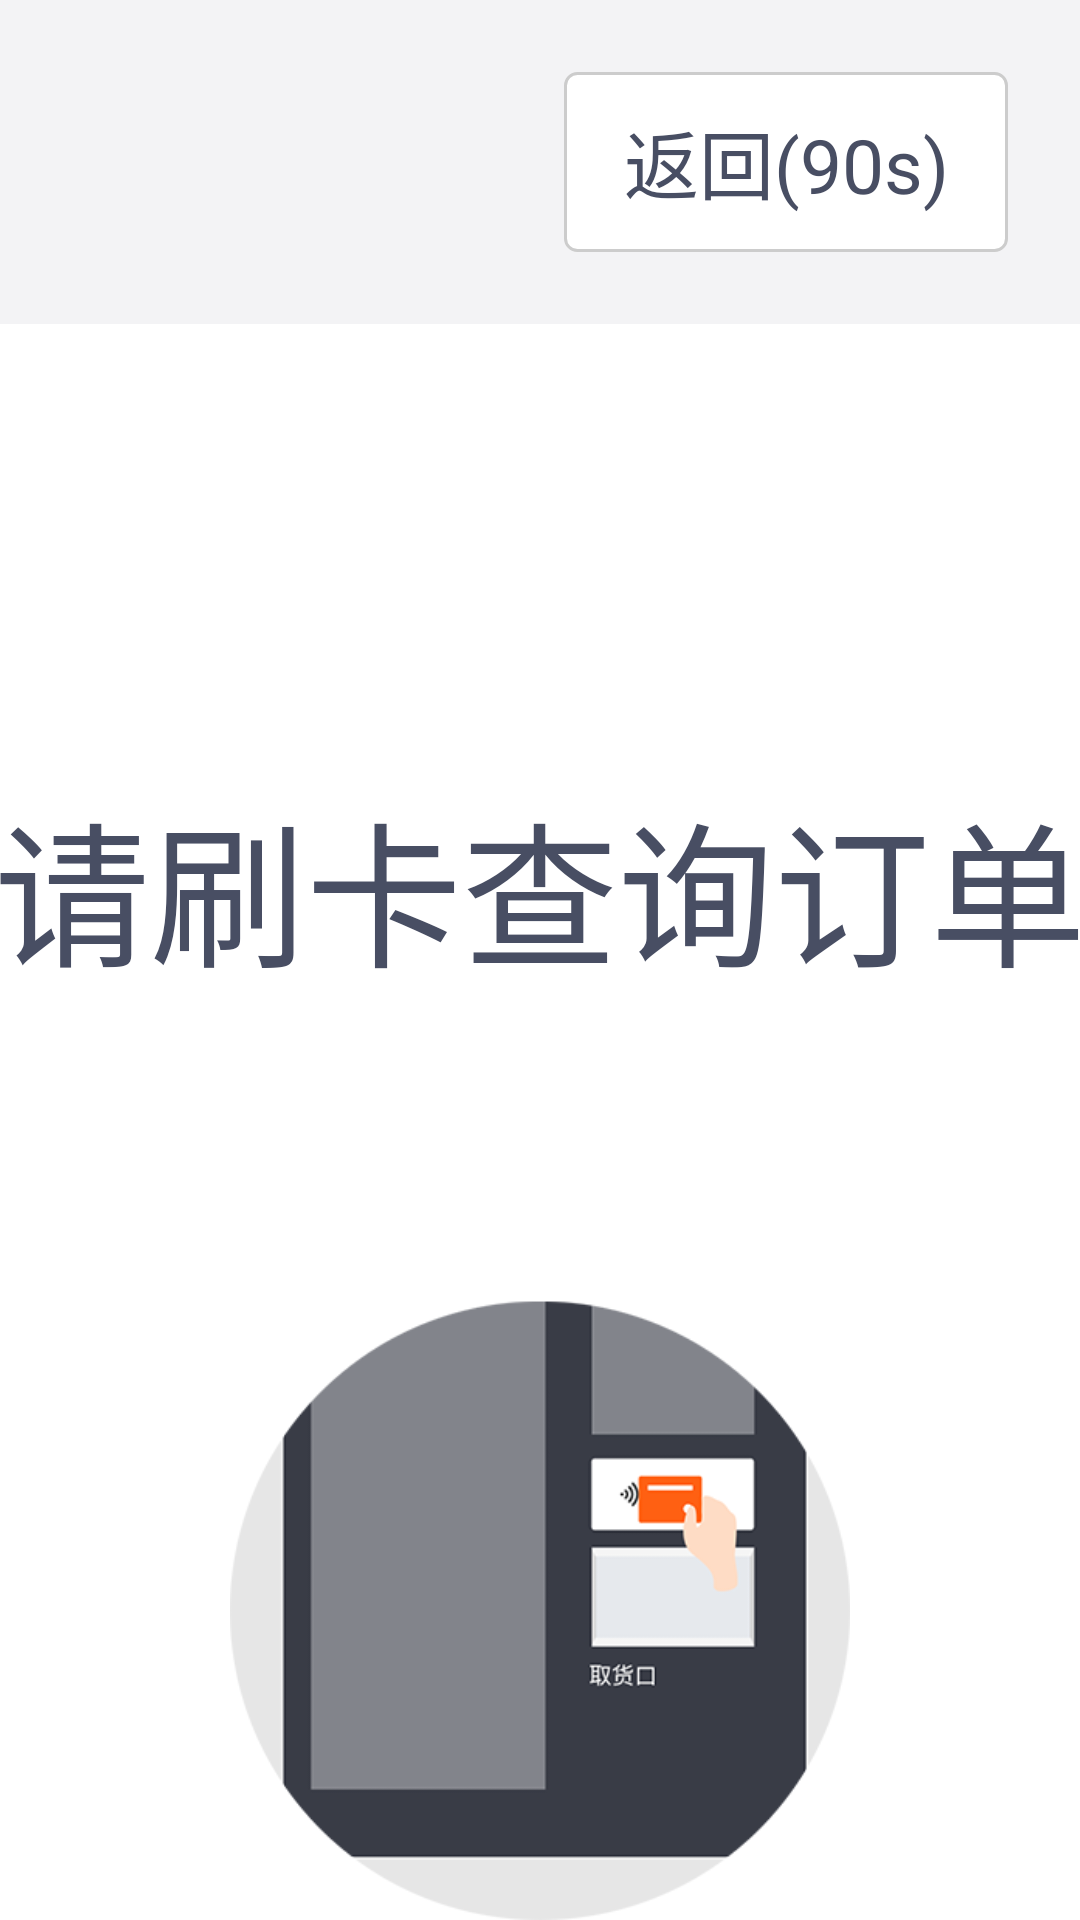

This screen was rendered from an Android layout file. Write that file and the resources it references.
<!-- AndroidManifest.xml: application theme AppTheme -->
<!-- res/layout/fragment_customer_orders_inquiry.xml -->
<?xml version="1.0" encoding="utf-8"?>
<LinearLayout xmlns:android="http://schemas.android.com/apk/res/android"
    xmlns:tools="http://schemas.android.com/tools"
    android:layout_width="match_parent"
    android:layout_height="match_parent"
    android:background="@color/bg"
    android:orientation="vertical"
    tools:context=".fragment.CustomerOrdersInquiryFragment">

    <include layout="@layout/view_back" />

    <LinearLayout
        android:id="@+id/cv_inquiry_tip"
        android:layout_width="match_parent"
        android:layout_height="match_parent"
        android:background="@color/white"
        android:gravity="center_horizontal"
        android:orientation="vertical"
        android:paddingTop="150dp"
        android:visibility="visible">

        <TextView
            android:layout_width="364dp"
            android:layout_height="wrap_content"
            android:text="请刷卡查询订单"
            android:textColor="@color/black_48"
            android:textSize="52sp" />

        <ImageView
            android:layout_width="wrap_content"
            android:layout_height="wrap_content"
            android:layout_marginTop="100dp"
            android:src="@drawable/ic_card_prompt" />
    </LinearLayout>

    <LinearLayout
        android:id="@+id/cv_inquiry_list"
        android:layout_width="match_parent"
        android:layout_height="match_parent"
        android:orientation="vertical"
        android:visibility="gone">

        <LinearLayout
            android:layout_width="match_parent"
            android:layout_height="100dp"
            android:background="#EBECEE">

            <TextView
                android:layout_width="0dp"
                android:layout_height="match_parent"
                android:layout_weight="1"
                android:gravity="center_vertical"
                android:paddingLeft="20dp"
                android:text="日期"
                android:textColor="#ff484e63"
                android:textSize="28sp" />

            <TextView
                android:layout_width="0dp"
                android:layout_height="match_parent"
                android:layout_weight="2"
                android:gravity="center"
                android:text="商品名称"
                android:textColor="#ff484e63"
                android:textSize="28sp" />

            <TextView
                android:layout_width="0dp"
                android:layout_height="match_parent"
                android:layout_weight="1"
                android:gravity="center"
                android:text="数量"
                android:textColor="#ff484e63"
                android:textSize="28sp" />

            <TextView
                android:layout_width="0dp"
                android:layout_height="match_parent"
                android:layout_weight="1"
                android:gravity="center"
                android:text="操作"
                android:textColor="#ff484e63"
                android:textSize="28sp" />
        </LinearLayout>

        <android.support.v7.widget.RecyclerView
            android:id="@+id/cv_inquiry_data_list"
            android:layout_width="match_parent"
            android:layout_height="match_parent" />


    </LinearLayout>
    <include layout="@layout/view_no_data" />
</LinearLayout>
<!-- res/layout/view_back.xml (included above) -->
<?xml version="1.0" encoding="utf-8"?>
<RelativeLayout xmlns:android="http://schemas.android.com/apk/res/android"
    android:layout_width="match_parent"
    android:paddingEnd="24dp"
    android:paddingStart="24dp"
    android:layout_height="108dp">

    <TextView
        android:id="@+id/tv_back"
        android:layout_width="148dp"
        android:layout_height="60dp"
        android:layout_alignParentEnd="true"
        android:layout_centerVertical="true"
        android:background="@drawable/border_gray_white_cc"
        android:gravity="center"
        android:text="返回(90s)"
        android:textColor="@color/black_48"
        android:textSize="25sp" />


</RelativeLayout>
<!-- res/layout/view_no_data.xml (included above) -->
<?xml version="1.0" encoding="utf-8"?>
<LinearLayout xmlns:android="http://schemas.android.com/apk/res/android"
    android:id="@+id/no_data"
    android:layout_width="match_parent"
    android:layout_height="match_parent"
    android:orientation="vertical"
    android:visibility="gone">

    <ImageView

        android:layout_marginTop="280dp"
        android:layout_width="150dp"
        android:layout_height="150dp"
        android:layout_gravity="center"
        android:src="@drawable/ic_data_less" />

    <TextView
        android:layout_marginTop="20dp"
        android:layout_gravity="center"
        android:layout_width="wrap_content"
        android:layout_height="wrap_content"
        android:gravity="center"
        android:text="暂无数据"
        android:textColor="#A2A5B0"
        android:textSize="23sp" />
</LinearLayout>
<!-- resources referenced by this layout -->
<resources>
  <color name="bg">#fff3f3f5</color>
  <color name="black_48">#484E63</color>
  <color name="white">#FFFFFF</color>
  <!-- drawable border_gray_white_cc (drawable) -->
  <?xml version="1.0" encoding="utf-8"?>
  <shape xmlns:android="http://schemas.android.com/apk/res/android">
  
      <solid android:color="@color/white" />
  
      <corners android:radius="4dp" />
  
      <stroke
          android:width="1dp"
          android:color="@color/gray_cc" />
  
  </shape>
  <!-- drawable ic_card_prompt: png bitmap (drawable-mdpi, 13873 bytes) -->
  <!-- drawable ic_data_less: png bitmap (drawable-mdpi, 12147 bytes) -->
  <style name="AppTheme" parent="Theme.AppCompat.Light.NoActionBar">
          
          <item name="android:windowNoTitle">true</item>
          <item name="android:windowFullscreen">true</item>
          <item name="colorPrimary">@color/colorPrimary</item>
          <item name="colorPrimaryDark">@color/colorPrimaryDark</item>
          <item name="colorAccent">@color/colorAccent</item>
      </style>
  <color name="gray_cc">#cccccc</color>
  <color name="colorPrimary">#008577</color>
  <color name="colorPrimaryDark">#00574B</color>
  <color name="colorAccent">#D81B60</color>
</resources>
